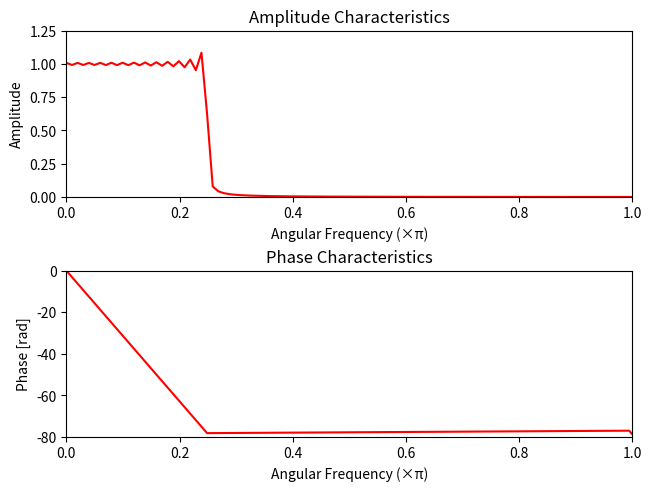
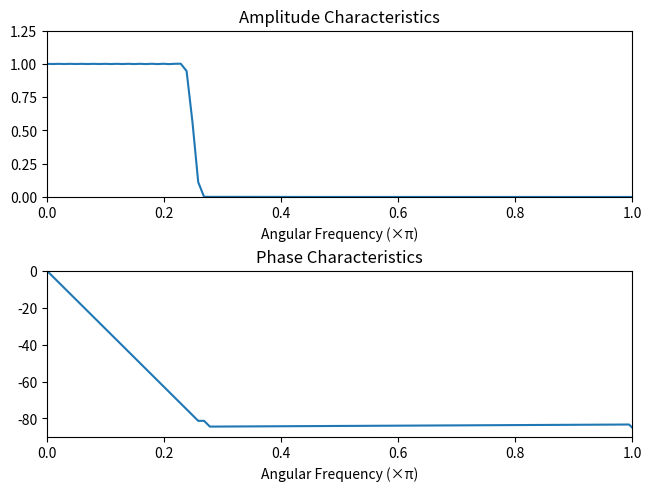

The matplotlib source for these figures, in order:
import numpy as np					            						# Numpyモジュールを読み込み
import numpy.fft as fft                         		# Numpyのfftライブラリを読み込み
import matplotlib.pyplot as plt		            			# matplotlibのpyplotライブラリを読み込み

N       = 100                                   		# フィルタ次数(=2N+1)を決めるパラメータ
n       = np.arange(2*N+1)                      		# 添字列 ( 0 <= n <= 2N+1 )
omega_c = np.pi / 4					            						# カットオフ周波数(Radian)
omega_n = 2 * n / (2*N+1)                       		# 正規化角周波数列 ( 0 <= omega_n <= 2 )

####  窓関数を用いない ローパスフィルタ   ####
##      フィルタ係数
h_c = np.zeros([2*N+1])                         		# フィルタ係数の配列
for i in range(2*N+1):                          		# フィルタ係数をsinc関数で定義
    if i != N:
        h_c[i] = 1/ np.array(np.pi * (i-N)) * np.sin(omega_c * (i-N))
    else:
        h_c[i] = omega_c / np.pi

##      周波数特性
T_c     = fft.fft(h_c)                          		# フィルタの周波数特性(FFT)
A_c     = np.abs(T_c)                           		# フィルタの振幅特性
P_c     = np.unwrap(np.angle(T_c))              		# フィルタの位相特性

##      プロット１
fig1, ax1 = plt.subplots(2, 1, constrained_layout=True)	# 2行1列のグラフウィンドウ作成
#   ローパスフィルタ(窓関数なし)の振幅特性
ax1[0].plot(omega_n, A_c,'r')                   		# 横軸を omega_n として A_c をプロット
ax1[0].set_xlim(0, 1); ax1[0].set_ylim(0, 1.25) 		# x軸，y軸の表示範囲を指定
ax1[0].set_title('Amplitude Characteristics')
ax1[0].set_xlabel('Angular Frequency (×π)');  ax1[0].set_ylabel('Amplitude')
#   ローパスフィルタ(窓関数なし)の位相特性
ax1[1].plot(omega_n,P_c,'r')                    		# 横軸を omega_n として P_c をプロット
ax1[1].set_xlim(0, 1); ax1[1].set_ylim(-80,0)   		# x軸，y軸の表示範囲を指定
ax1[1].set_title('Phase Characteristics')
ax1[1].set_xlabel('Angular Frequency (×π)');  ax1[1].set_ylabel('Phase [rad]')

####  窓関数を用いた ローパスフィルタ  ####
##      フィルタ係数
w       = 0.54 + 0.46 * np.cos( (n-N) * np.pi / N ) # 窓関数 (ハミング窓)
h_cw    = w * h_c

##      周波数特性
T_cw    = fft.fft(h_cw)                         		# フィルタの周波数特性(FFT)
A_cw    = np.abs(T_cw)                          		# フィルタの振幅特性
P_cw    = np.unwrap(np.angle(T_cw))             		# フィルタの位相特性

##      プロット２
fig2, ax2 = plt.subplots(2, 1, constrained_layout=True)	# 2行1列のグラフウィンドウ作成
#   ローパスフィルタ(窓関数あり)の振幅特性
ax2[0].plot(omega_n, A_cw)                      		# 横軸を omega_n として A_cw をプロット
ax2[0].set_xlim(0, 1); ax2[0].set_ylim(0, 1.25) 		# x軸，y軸の表示範囲を指定
ax2[0].set_title('Amplitude Characteristics')				# 図のタイトル
ax2[0].set_xlabel('Angular Frequency (×π)');  ax1[0].set_ylabel('Amplitude')
#   ローパスフィルタ(窓関数あり)の位相特性
ax2[1].plot(omega_n, P_cw)                      		# 横軸を omega_n として P_cw をプロット
ax2[1].set_xlim(0, 1); ax2[1].set_ylim(-90,0)   		# x軸，y軸の表示範囲を指定
ax2[1].set_title('Phase Characteristics')						# 図のタイトル
ax2[1].set_xlabel('Angular Frequency (×π)');  ax1[1].set_ylabel('Phase [rad]')
plt.show()

